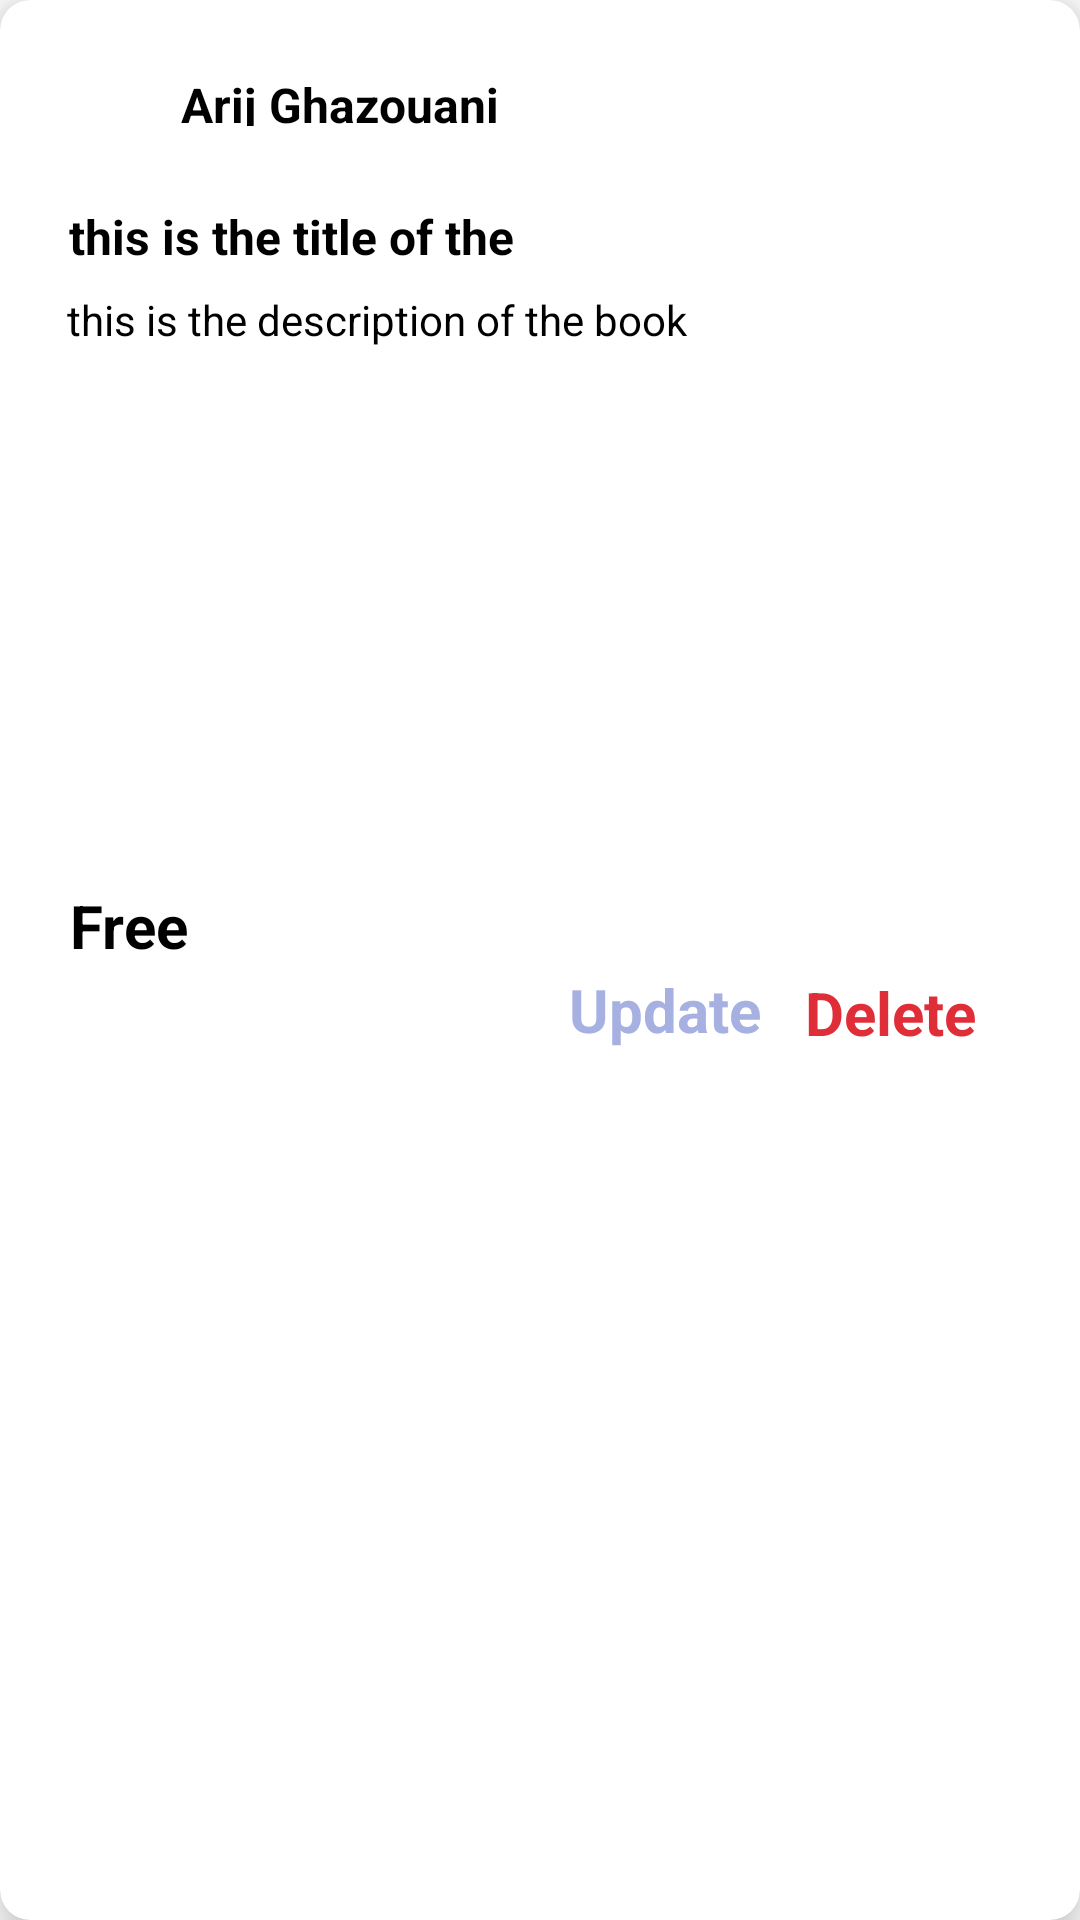

Write the Android layout XML for this screen, with the resource values it uses.
<!-- AndroidManifest.xml: application theme Theme.Booky -->
<!-- res/layout/list_row_user.xml -->
<?xml version="1.0" encoding="utf-8"?>
<androidx.cardview.widget.CardView xmlns:android="http://schemas.android.com/apk/res/android"
    xmlns:tools="http://schemas.android.com/tools"
    android:layout_width="match_parent"
    android:layout_height="360dp"
    android:layout_marginTop="16dp"
    android:layout_marginStart="25dp"
    android:layout_marginBottom="16dp"
    xmlns:app="http://schemas.android.com/apk/res-auto"
    android:layout_marginEnd="15dp"
    app:cardCornerRadius="10dp"
    app:cardElevation="10dp">

    <androidx.constraintlayout.widget.ConstraintLayout
        android:layout_width="match_parent"
        android:layout_height="342dp"
        android:layout_margin="8dp">


        <com.google.android.material.imageview.ShapeableImageView
            android:id="@+id/title_image"
            android:layout_width="41dp"
            android:layout_height="43dp"
            android:adjustViewBounds="true"
            android:scaleType="centerCrop"
            android:src="@drawable/user"
            app:layout_constraintStart_toStartOf="parent"
            app:layout_constraintTop_toTopOf="parent" />


        <TextView

            android:layout_width="238dp"
            android:layout_height="18dp"
            android:layout_marginTop="16dp"
            android:text="Arij Ghazouani"
            android:textColor="@color/black"
            android:textSize="16sp"
            android:textStyle="bold"
            app:layout_constraintEnd_toEndOf="parent"
            app:layout_constraintHorizontal_bias="0.495"
            app:layout_constraintStart_toStartOf="parent"
            app:layout_constraintTop_toTopOf="parent" />


        <TextView
            android:id="@+id/book_title"
            android:layout_width="163dp"
            android:layout_height="21dp"
            android:layout_marginTop="60dp"
            android:text="this is the title of the book"
            android:textColor="@color/black"
            android:textSize="16sp"
            android:textStyle="bold"
            app:layout_constraintEnd_toEndOf="parent"
            app:layout_constraintHorizontal_bias="0.083"
            app:layout_constraintStart_toStartOf="parent"
            app:layout_constraintTop_toTopOf="parent" />

        <TextView
            android:id="@+id/book_description"
            android:layout_width="241dp"
            android:layout_height="20dp"
            android:layout_marginTop="8dp"
            android:text="this is the description of the book"
            android:textColor="@color/black"
            android:textSize="14sp"
            app:layout_constraintEnd_toEndOf="parent"
            app:layout_constraintHorizontal_bias="0.14"
            app:layout_constraintStart_toStartOf="parent"
            app:layout_constraintTop_toBottomOf="@+id/book_title" />


        <ImageView
            android:layout_width="345dp"
            android:layout_height="175dp"
            android:adjustViewBounds="true"
            android:scaleType="fitCenter"
            android:src="@drawable/ic_profile"
            app:layout_constraintTop_toBottomOf="@+id/book_description"
            tools:ignore="MissingConstraints" />


        <TextView
            android:id="@+id/book_offer"
            android:layout_width="wrap_content"
            android:layout_height="wrap_content"
            android:layout_marginTop="244dp"
            android:text="Free"
            android:textColor="@color/black"
            android:textSize="20sp"
            android:textStyle="bold"
            app:layout_constraintEnd_toEndOf="parent"
            app:layout_constraintHorizontal_bias="0.05"
            app:layout_constraintStart_toStartOf="parent"
            app:layout_constraintTop_toBottomOf="@+id/title_image" />

        <TextView
            android:id="@+id/book_update"
            android:layout_width="wrap_content"
            android:layout_height="wrap_content"
            android:layout_marginTop="16dp"
            android:text="Update"
            android:textColor="@color/light_blue"
            android:textSize="20sp"
            android:textStyle="bold"
            app:layout_constraintBottom_toBottomOf="parent"
            app:layout_constraintEnd_toEndOf="parent"
            app:layout_constraintHorizontal_bias="0.563"
            app:layout_constraintStart_toEndOf="@+id/book_offer"
            app:layout_constraintTop_toBottomOf="@+id/book_description"
            app:layout_constraintVertical_bias="1.0" />

        <TextView
            android:id="@+id/book_delete"
            android:layout_width="64dp"
            android:layout_height="26dp"
            android:layout_marginTop="20dp"
            android:text="Delete"
            android:textColor="@color/red"
            android:textSize="20sp"
            android:textStyle="bold"
            app:layout_constraintBottom_toBottomOf="parent"
            app:layout_constraintEnd_toEndOf="parent"
            app:layout_constraintHorizontal_bias="0.428"
            app:layout_constraintStart_toEndOf="@+id/book_update"
            app:layout_constraintTop_toBottomOf="@+id/book_description"
            app:layout_constraintVertical_bias="1.0" />
    </androidx.constraintlayout.widget.ConstraintLayout>
</androidx.cardview.widget.CardView>
<!-- resources referenced by this layout -->
<resources>
  <color name="black">#FF000000</color>
  <color name="light_blue">#A6B1E1</color>
  <color name="red">#DF2E38</color>
  <style name="Theme.Booky" parent="Theme.MaterialComponents.DayNight.NoActionBar">
          
          <item name="colorPrimary">@color/main_color</item>
          <item name="colorPrimaryVariant">@color/main_color</item>
          <item name="colorOnPrimary">@color/white</item>
          
          <item name="colorSecondary">@color/teal_200</item>
          <item name="colorSecondaryVariant">@color/teal_700</item>
          <item name="colorOnSecondary">@color/black</item>
          
          <item name="android:statusBarColor">?attr/colorPrimaryVariant</item>
          
      </style>
  <color name="main_color">#9781C6</color>
  <color name="white">#FFFFFFFF</color>
  <color name="teal_200">#FF03DAC5</color>
  <color name="teal_700">#FF018786</color>
</resources>
